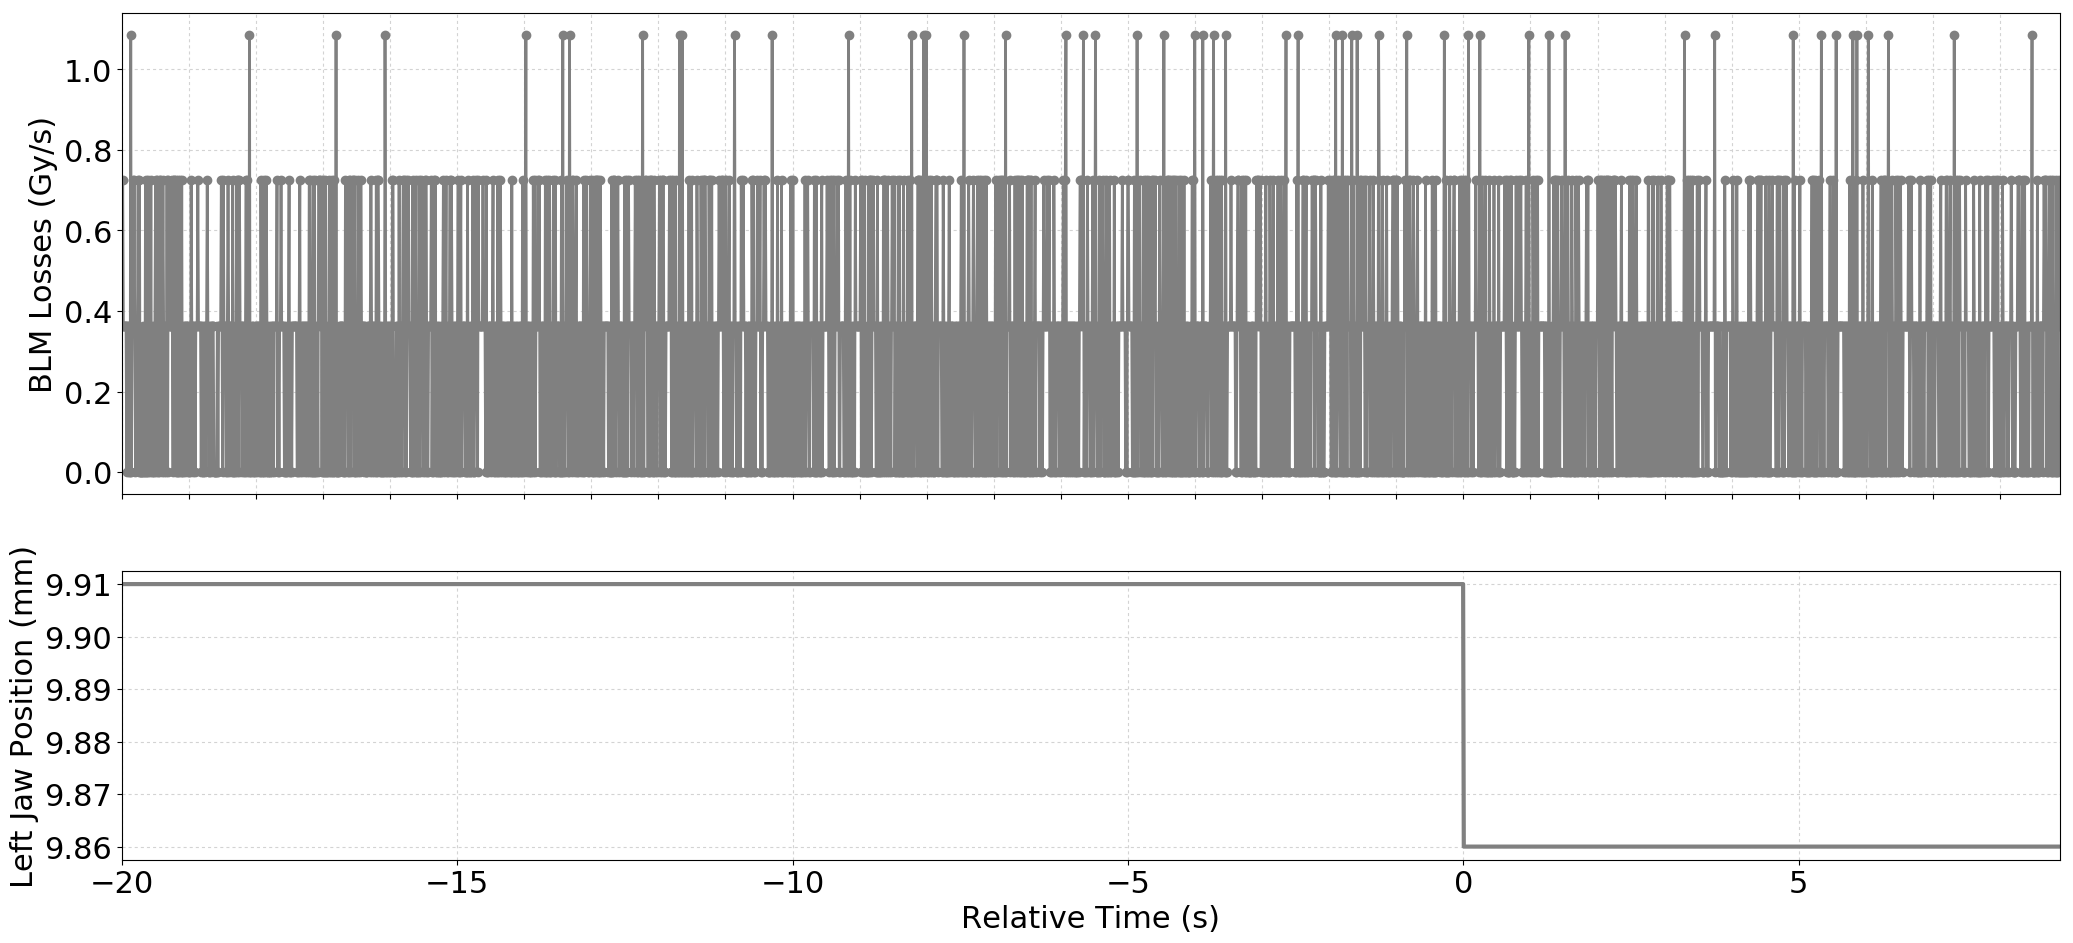

Data behind this chart, as committed beside it:
Timestamp, position, BLMTI.04L6.B2I11_TCSP.A4L6.B2
1493651071620, 9.91, 3.6200000000000004e-07
1493651071630, 9.91, 7.240000000000001e-07
1493651071640, 9.91, 3.6200000000000004e-07
1493651071650, 9.91, 3.6200000000000004e-07
1493651071660, 9.91, 3.6200000000000004e-07
1493651071670, 9.91, 3.6200000000000004e-07
1493651071680, 9.91, 3.6200000000000004e-07
1493651071690, 9.91, 0.0
1493651071700, 9.91, 3.6200000000000004e-07
1493651071710, 9.91, 3.6200000000000004e-07
1493651071720, 9.91, 3.6200000000000004e-07
1493651071730, 9.91, 0.0
1493651071740, 9.91, 0.0
1493651071750, 9.91, 1.0859999999999999e-06
1493651071760, 9.91, 0.0
1493651071770, 9.91, 3.6200000000000004e-07
1493651071780, 9.91, 7.240000000000001e-07
1493651071790, 9.91, 3.6200000000000004e-07
1493651071800, 9.91, 7.240000000000001e-07
1493651071810, 9.91, 3.6200000000000004e-07
1493651071820, 9.91, 0.0
1493651071830, 9.91, 3.6200000000000004e-07
1493651071840, 9.91, 3.6200000000000004e-07
1493651071850, 9.91, 3.6200000000000004e-07
1493651071860, 9.91, 7.240000000000001e-07
1493651071870, 9.91, 0.0
1493651071880, 9.91, 7.240000000000001e-07
1493651071890, 9.91, 0.0
1493651071900, 9.91, 0.0
1493651071910, 9.91, 0.0
1493651071920, 9.91, 0.0
1493651071930, 9.91, 3.6200000000000004e-07
1493651071940, 9.91, 0.0
1493651071950, 9.91, 0.0
1493651071960, 9.91, 0.0
1493651071970, 9.91, 7.240000000000001e-07
1493651071980, 9.91, 0.0
1493651071990, 9.91, 0.0
1493651072000, 9.91, 0.0
1493651072010, 9.91, 7.240000000000001e-07
1493651072020, 9.91, 3.6200000000000004e-07
1493651072030, 9.91, 3.6200000000000004e-07
1493651072040, 9.91, 0.0
1493651072050, 9.91, 7.240000000000001e-07
1493651072060, 9.91, 0.0
1493651072070, 9.91, 3.6200000000000004e-07
1493651072080, 9.91, 0.0
1493651072090, 9.91, 3.6200000000000004e-07
1493651072100, 9.91, 0.0
1493651072110, 9.91, 3.6200000000000004e-07
1493651072120, 9.91, 7.240000000000001e-07
1493651072130, 9.91, 0.0
1493651072140, 9.91, 7.240000000000001e-07
1493651072150, 9.91, 0.0
1493651072160, 9.91, 3.6200000000000004e-07
1493651072170, 9.91, 0.0
1493651072180, 9.91, 7.240000000000001e-07
1493651072190, 9.91, 7.240000000000001e-07
1493651072200, 9.91, 3.6200000000000004e-07
1493651072210, 9.91, 0.0
... 2,829 more rows
